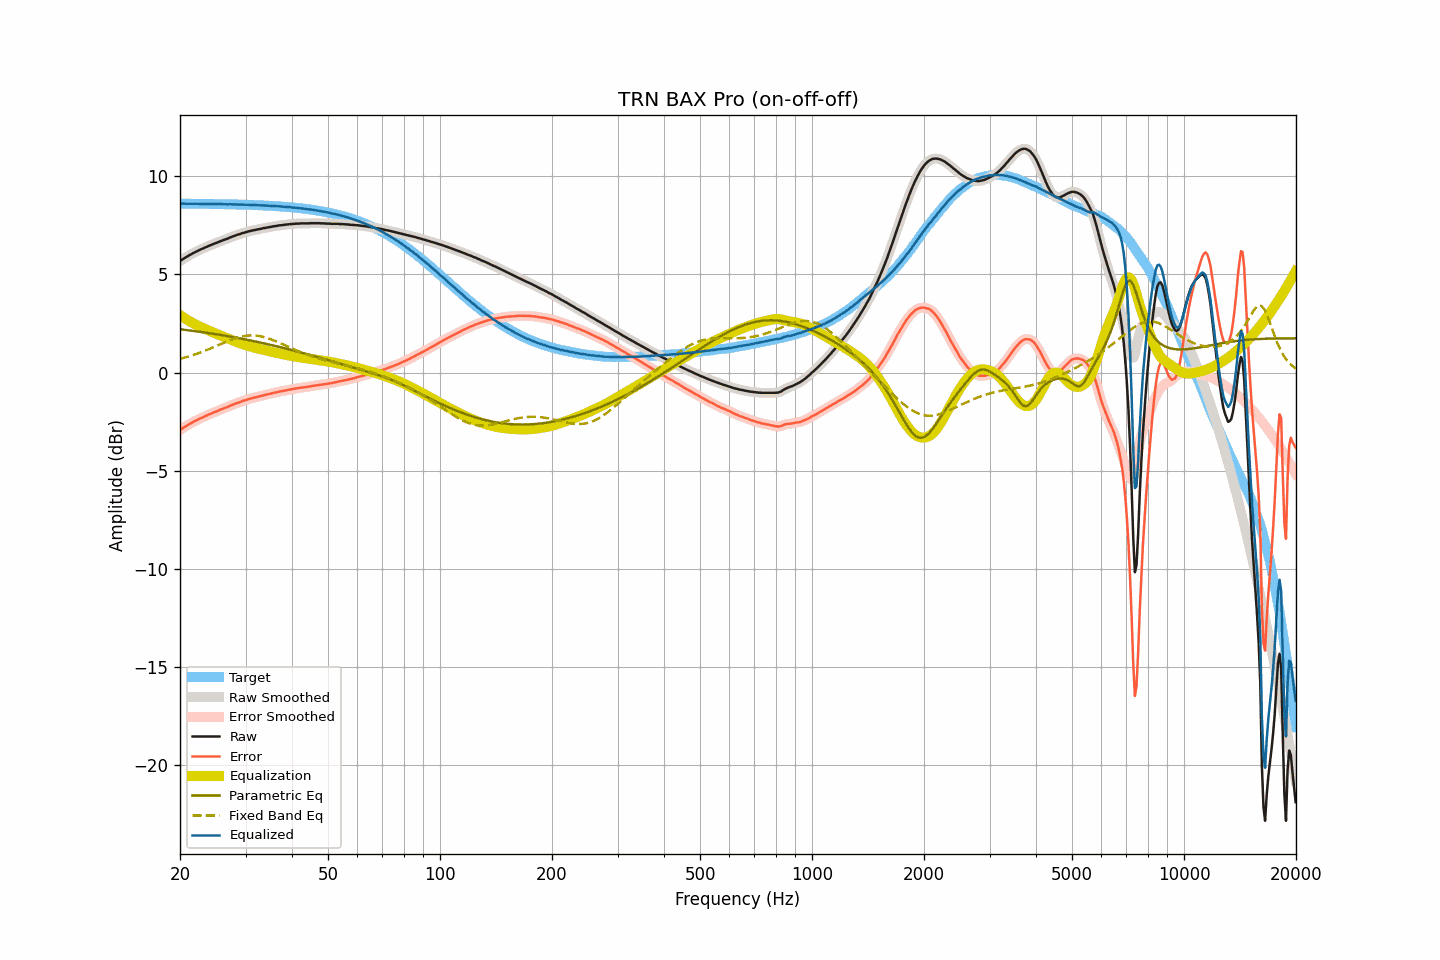

The data file committed next to this chart (first rows):
frequency, raw, smoothed, error, error_smoothed, equalization, parametric_eq, fixed_band_eq, equalized_raw, equalized_smoothed, target
20.00, 5.68, 5.68, -2.93, -2.92, 2.92, 2.21, 0.70, 8.60, 8.61, 8.61
20.20, 5.74, 5.74, -2.87, -2.87, 2.87, 2.20, 0.72, 8.61, 8.61, 8.61
20.40, 5.79, 5.79, -2.82, -2.82, 2.82, 2.19, 0.74, 8.61, 8.60, 8.60
20.61, 5.84, 5.84, -2.77, -2.76, 2.76, 2.18, 0.77, 8.60, 8.60, 8.60
20.81, 5.89, 5.89, -2.71, -2.71, 2.71, 2.17, 0.79, 8.60, 8.60, 8.60
21.02, 5.94, 5.94, -2.66, -2.66, 2.66, 2.16, 0.81, 8.60, 8.60, 8.60
21.23, 5.99, 5.99, -2.61, -2.61, 2.62, 2.15, 0.84, 8.60, 8.60, 8.60
21.44, 6.03, 6.03, -2.57, -2.57, 2.57, 2.14, 0.86, 8.60, 8.60, 8.60
21.66, 6.08, 6.08, -2.52, -2.52, 2.52, 2.13, 0.89, 8.60, 8.60, 8.60
21.87, 6.12, 6.12, -2.48, -2.48, 2.48, 2.12, 0.92, 8.60, 8.60, 8.60
22.09, 6.16, 6.16, -2.44, -2.44, 2.44, 2.10, 0.94, 8.60, 8.60, 8.60
22.31, 6.20, 6.20, -2.40, -2.40, 2.40, 2.09, 0.97, 8.60, 8.60, 8.60
22.54, 6.24, 6.24, -2.36, -2.36, 2.36, 2.08, 1.00, 8.60, 8.60, 8.60
22.76, 6.28, 6.28, -2.32, -2.32, 2.32, 2.07, 1.03, 8.60, 8.59, 8.60
22.99, 6.31, 6.31, -2.29, -2.28, 2.28, 2.06, 1.06, 8.59, 8.59, 8.59
23.22, 6.35, 6.35, -2.24, -2.24, 2.24, 2.05, 1.10, 8.59, 8.59, 8.59
23.45, 6.39, 6.39, -2.20, -2.21, 2.21, 2.04, 1.13, 8.60, 8.59, 8.59
23.69, 6.42, 6.42, -2.17, -2.17, 2.17, 2.02, 1.16, 8.59, 8.59, 8.59
23.92, 6.46, 6.46, -2.13, -2.13, 2.14, 2.01, 1.20, 8.59, 8.59, 8.59
24.16, 6.49, 6.49, -2.10, -2.10, 2.10, 2.00, 1.23, 8.59, 8.59, 8.59
24.40, 6.52, 6.52, -2.07, -2.06, 2.07, 1.99, 1.26, 8.58, 8.59, 8.59
24.65, 6.56, 6.56, -2.03, -2.03, 2.03, 1.97, 1.30, 8.59, 8.59, 8.59
24.89, 6.59, 6.59, -2.00, -2.00, 2.00, 1.96, 1.33, 8.59, 8.58, 8.59
25.14, 6.62, 6.62, -1.96, -1.96, 1.96, 1.95, 1.37, 8.58, 8.58, 8.58
25.39, 6.65, 6.65, -1.93, -1.93, 1.93, 1.93, 1.41, 8.58, 8.58, 8.58
25.65, 6.69, 6.69, -1.89, -1.90, 1.90, 1.92, 1.44, 8.59, 8.58, 8.58
25.91, 6.72, 6.72, -1.86, -1.86, 1.86, 1.91, 1.48, 8.58, 8.58, 8.58
26.16, 6.75, 6.75, -1.83, -1.83, 1.83, 1.89, 1.51, 8.58, 8.58, 8.58
26.43, 6.78, 6.78, -1.80, -1.80, 1.80, 1.88, 1.55, 8.58, 8.57, 8.58
26.69, 6.81, 6.81, -1.77, -1.77, 1.76, 1.87, 1.58, 8.57, 8.57, 8.58
26.96, 6.84, 6.84, -1.73, -1.73, 1.73, 1.85, 1.61, 8.57, 8.57, 8.57
27.23, 6.88, 6.88, -1.69, -1.70, 1.70, 1.84, 1.65, 8.57, 8.57, 8.57
27.50, 6.91, 6.91, -1.66, -1.66, 1.66, 1.82, 1.68, 8.57, 8.57, 8.57
27.77, 6.94, 6.94, -1.63, -1.63, 1.63, 1.81, 1.71, 8.57, 8.57, 8.57
28.05, 6.97, 6.97, -1.60, -1.60, 1.60, 1.79, 1.74, 8.57, 8.57, 8.57
28.33, 7.00, 7.00, -1.56, -1.56, 1.57, 1.78, 1.76, 8.56, 8.56, 8.56
28.62, 7.03, 7.03, -1.53, -1.54, 1.54, 1.76, 1.79, 8.56, 8.56, 8.56
28.90, 7.05, 7.05, -1.51, -1.51, 1.51, 1.75, 1.81, 8.55, 8.56, 8.56
29.19, 7.08, 7.08, -1.48, -1.48, 1.48, 1.73, 1.83, 8.56, 8.56, 8.56
29.48, 7.11, 7.10, -1.45, -1.45, 1.45, 1.72, 1.85, 8.56, 8.55, 8.55
29.78, 7.13, 7.13, -1.42, -1.42, 1.42, 1.70, 1.86, 8.55, 8.55, 8.55
30.08, 7.15, 7.15, -1.40, -1.40, 1.40, 1.68, 1.87, 8.54, 8.55, 8.55
30.38, 7.18, 7.18, -1.37, -1.37, 1.37, 1.67, 1.88, 8.55, 8.55, 8.55
30.68, 7.20, 7.20, -1.34, -1.35, 1.35, 1.65, 1.89, 8.55, 8.54, 8.54
30.99, 7.22, 7.22, -1.32, -1.32, 1.32, 1.63, 1.89, 8.54, 8.54, 8.54
31.30, 7.24, 7.24, -1.30, -1.30, 1.30, 1.62, 1.89, 8.54, 8.54, 8.54
31.61, 7.26, 7.26, -1.28, -1.28, 1.28, 1.60, 1.89, 8.54, 8.53, 8.53
31.93, 7.27, 7.27, -1.26, -1.26, 1.26, 1.58, 1.89, 8.53, 8.53, 8.53
32.24, 7.29, 7.29, -1.24, -1.24, 1.24, 1.57, 1.88, 8.53, 8.53, 8.53
32.57, 7.31, 7.30, -1.22, -1.22, 1.22, 1.55, 1.87, 8.53, 8.52, 8.52
32.89, 7.32, 7.32, -1.20, -1.20, 1.20, 1.53, 1.85, 8.52, 8.52, 8.52
33.22, 7.34, 7.34, -1.18, -1.18, 1.18, 1.51, 1.83, 8.52, 8.52, 8.52
33.55, 7.36, 7.36, -1.15, -1.16, 1.16, 1.49, 1.81, 8.52, 8.51, 8.51
33.89, 7.37, 7.37, -1.14, -1.14, 1.14, 1.48, 1.79, 8.51, 8.51, 8.51
34.23, 7.39, 7.39, -1.12, -1.12, 1.12, 1.46, 1.77, 8.51, 8.51, 8.50
34.57, 7.40, 7.40, -1.10, -1.10, 1.10, 1.44, 1.74, 8.50, 8.50, 8.50
34.92, 7.42, 7.42, -1.08, -1.08, 1.08, 1.42, 1.71, 8.50, 8.50, 8.50
35.27, 7.43, 7.43, -1.06, -1.06, 1.06, 1.40, 1.68, 8.49, 8.49, 8.49
35.62, 7.45, 7.45, -1.04, -1.04, 1.04, 1.38, 1.65, 8.49, 8.49, 8.49
35.97, 7.46, 7.46, -1.02, -1.02, 1.02, 1.36, 1.62, 8.48, 8.48, 8.48
... 635 more rows
